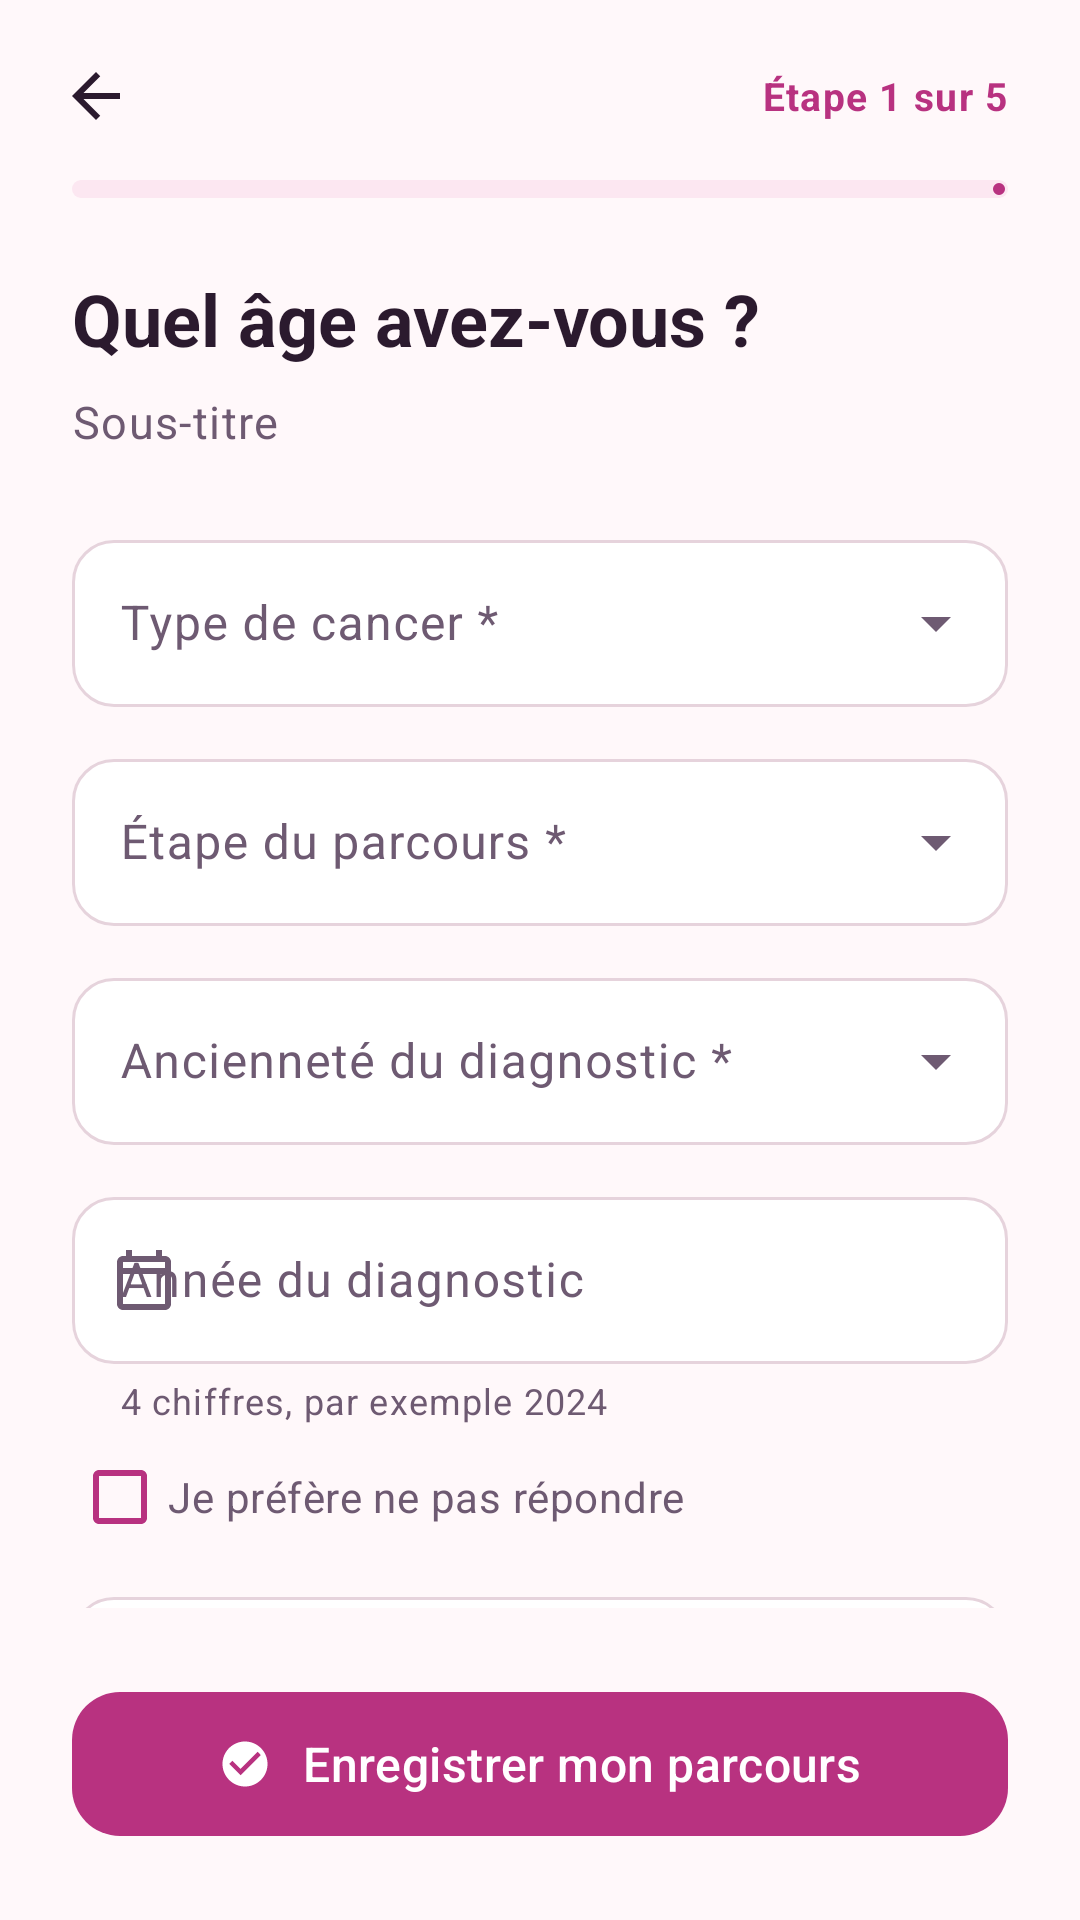

Reconstruct the res/layout file that produces this screen, plus the resources it refers to.
<!-- AndroidManifest.xml: application theme Theme.Chifaa -->
<!-- res/layout/activity_journey.xml -->
<?xml version="1.0" encoding="utf-8"?>
<LinearLayout xmlns:android="http://schemas.android.com/apk/res/android"
    xmlns:app="http://schemas.android.com/apk/res-auto"
    xmlns:tools="http://schemas.android.com/tools"
    android:layout_width="match_parent"
    android:layout_height="match_parent"
    android:background="@color/bg_app"
    android:orientation="vertical"
    tools:context=".activities.JourneyActivity">

    <include layout="@layout/layout_step_header" />

    <androidx.core.widget.NestedScrollView
        android:id="@+id/scrollJourney"
        android:layout_width="match_parent"
        android:layout_height="0dp"
        android:layout_weight="1">

        <LinearLayout
            android:layout_width="match_parent"
            android:layout_height="wrap_content"
            android:orientation="vertical"
            android:padding="@dimen/space_l">

            <com.google.android.material.textfield.TextInputLayout
                android:id="@+id/tilCancerType"
                style="@style/Widget.Chifaa.TextInput.Dropdown"
                android:layout_width="match_parent"
                android:layout_height="wrap_content"
                android:hint="@string/field_cancer_type">

                <com.google.android.material.textfield.MaterialAutoCompleteTextView
                    android:id="@+id/acCancerType"
                    android:layout_width="match_parent"
                    android:layout_height="wrap_content"
                    android:inputType="none"
                    app:simpleItems="@array/cancer_types" />
            </com.google.android.material.textfield.TextInputLayout>

            <com.google.android.material.textfield.TextInputLayout
                android:id="@+id/tilCarePhase"
                style="@style/Widget.Chifaa.TextInput.Dropdown"
                android:layout_width="match_parent"
                android:layout_height="wrap_content"
                android:layout_marginTop="12dp"
                android:hint="@string/field_care_phase">

                <com.google.android.material.textfield.MaterialAutoCompleteTextView
                    android:id="@+id/acCarePhase"
                    android:layout_width="match_parent"
                    android:layout_height="wrap_content"
                    android:inputType="none"
                    app:simpleItems="@array/care_phases" />
            </com.google.android.material.textfield.TextInputLayout>

            <com.google.android.material.textfield.TextInputLayout
                android:id="@+id/tilDiagnosisBand"
                style="@style/Widget.Chifaa.TextInput.Dropdown"
                android:layout_width="match_parent"
                android:layout_height="wrap_content"
                android:layout_marginTop="12dp"
                android:hint="@string/field_diagnosis_band">

                <com.google.android.material.textfield.MaterialAutoCompleteTextView
                    android:id="@+id/acDiagnosisBand"
                    android:layout_width="match_parent"
                    android:layout_height="wrap_content"
                    android:inputType="none"
                    app:simpleItems="@array/diagnosis_bands" />
            </com.google.android.material.textfield.TextInputLayout>

            
            <com.google.android.material.textfield.TextInputLayout
                android:id="@+id/tilDiagnosisYear"
                style="@style/Widget.Chifaa.TextInput"
                android:layout_width="match_parent"
                android:layout_height="wrap_content"
                android:layout_marginTop="12dp"
                android:hint="@string/field_diagnosis_year"
                app:helperText="@string/helper_diagnosis_year"
                app:startIconDrawable="@drawable/ic_calendar">

                <com.google.android.material.textfield.TextInputEditText
                    android:id="@+id/etDiagnosisYear"
                    android:layout_width="match_parent"
                    android:layout_height="wrap_content"
                    android:imeOptions="actionDone"
                    android:inputType="number"
                    android:maxLength="4"
                    android:textDirection="ltr" />
            </com.google.android.material.textfield.TextInputLayout>

            <com.google.android.material.checkbox.MaterialCheckBox
                android:id="@+id/cbYearSkip"
                android:layout_width="wrap_content"
                android:layout_height="wrap_content"
                android:minHeight="@dimen/touch_min"
                android:text="@string/journey_year_skip"
                android:textColor="@color/text_secondary"
                app:buttonTint="@color/brand_raspberry" />

            <com.google.android.material.textfield.TextInputLayout
                android:id="@+id/tilFacility"
                style="@style/Widget.Chifaa.TextInput.Dropdown"
                android:layout_width="match_parent"
                android:layout_height="wrap_content"
                android:layout_marginTop="4dp"
                android:hint="@string/field_facility">

                <com.google.android.material.textfield.MaterialAutoCompleteTextView
                    android:id="@+id/acFacility"
                    android:layout_width="match_parent"
                    android:layout_height="wrap_content"
                    android:inputType="none"
                    app:simpleItems="@array/facility_types" />
            </com.google.android.material.textfield.TextInputLayout>

            
            <TextView
                android:layout_width="wrap_content"
                android:layout_height="wrap_content"
                android:layout_marginTop="@dimen/space_l"
                android:text="@string/journey_treatments_label"
                android:textAppearance="@style/TextAppearance.Chifaa.Title"
                android:textSize="16sp" />

            <TextView
                android:layout_width="wrap_content"
                android:layout_height="wrap_content"
                android:text="@string/journey_treatments_hint"
                android:textAppearance="@style/TextAppearance.Chifaa.Caption" />

            <com.google.android.material.chip.ChipGroup
                android:id="@+id/chipsTreatments"
                android:layout_width="match_parent"
                android:layout_height="wrap_content"
                android:layout_marginTop="@dimen/space_s" />

            <TextView
                android:id="@+id/tvTreatmentsError"
                style="@style/Chifaa.ErrorText" />

            
            <TextView
                android:layout_width="wrap_content"
                android:layout_height="wrap_content"
                android:layout_marginTop="@dimen/space_l"
                android:text="@string/journey_fertility_label"
                android:textAppearance="@style/TextAppearance.Chifaa.Title"
                android:textSize="16sp" />

            <RadioGroup
                android:id="@+id/rgFertility"
                android:layout_width="match_parent"
                android:layout_height="wrap_content"
                android:layout_marginTop="@dimen/space_xs">

                <com.google.android.material.radiobutton.MaterialRadioButton
                    android:id="@+id/rbFertilityYes"
                    android:layout_width="wrap_content"
                    android:layout_height="wrap_content"
                    android:minHeight="@dimen/touch_min"
                    android:text="@string/answer_yes"
                    app:buttonTint="@color/brand_raspberry" />

                <com.google.android.material.radiobutton.MaterialRadioButton
                    android:id="@+id/rbFertilityNo"
                    android:layout_width="wrap_content"
                    android:layout_height="wrap_content"
                    android:minHeight="@dimen/touch_min"
                    android:text="@string/answer_no"
                    app:buttonTint="@color/brand_raspberry" />

                <com.google.android.material.radiobutton.MaterialRadioButton
                    android:id="@+id/rbFertilitySkip"
                    android:layout_width="wrap_content"
                    android:layout_height="wrap_content"
                    android:minHeight="@dimen/touch_min"
                    android:text="@string/answer_skip"
                    app:buttonTint="@color/brand_raspberry" />
            </RadioGroup>

            <TextView
                android:id="@+id/tvFertilityError"
                style="@style/Chifaa.ErrorText" />

            <TextView
                android:layout_width="wrap_content"
                android:layout_height="wrap_content"
                android:layout_marginTop="@dimen/space_m"
                android:text="@string/required_legend"
                android:textAppearance="@style/TextAppearance.Chifaa.Caption" />
        </LinearLayout>
    </androidx.core.widget.NestedScrollView>

    <com.google.android.material.button.MaterialButton
        style="@style/Widget.Chifaa.Button"
        android:layout_width="match_parent"
        android:layout_height="wrap_content"
        android:layout_margin="@dimen/space_l"
        android:onClick="enregistrer"
        android:text="@string/journey_save"
        app:icon="@drawable/ic_check_circle"
        app:iconGravity="textStart" />
</LinearLayout>
<!-- res/layout/layout_step_header.xml (included above) -->
<?xml version="1.0" encoding="utf-8"?>
<LinearLayout xmlns:android="http://schemas.android.com/apk/res/android"
    xmlns:app="http://schemas.android.com/apk/res-auto"
    xmlns:tools="http://schemas.android.com/tools"
    android:layout_width="match_parent"
    android:layout_height="wrap_content"
    android:orientation="vertical"
    android:paddingStart="@dimen/space_s"
    android:paddingTop="@dimen/space_s"
    android:paddingEnd="@dimen/space_l">

    <LinearLayout
        android:layout_width="match_parent"
        android:layout_height="wrap_content"
        android:gravity="center_vertical"
        android:orientation="horizontal">

        <ImageButton
            android:id="@+id/btnHeaderBack"
            android:layout_width="@dimen/touch_min"
            android:layout_height="@dimen/touch_min"
            android:background="?attr/selectableItemBackgroundBorderless"
            android:contentDescription="@string/cd_back"
            android:src="@drawable/ic_arrow_back"
            app:tint="@color/text_primary" />

        <View
            android:layout_width="0dp"
            android:layout_height="1dp"
            android:layout_weight="1" />

        <TextView
            android:id="@+id/tvHeaderStep"
            android:layout_width="wrap_content"
            android:layout_height="wrap_content"
            android:textAppearance="@style/TextAppearance.Chifaa.Caption"
            android:textColor="@color/brand_raspberry"
            android:textStyle="bold"
            tools:text="Étape 1 sur 5" />
    </LinearLayout>

    <com.google.android.material.progressindicator.LinearProgressIndicator
        android:id="@+id/progressSteps"
        android:layout_width="match_parent"
        android:layout_height="wrap_content"
        android:layout_marginStart="@dimen/space_m"
        android:layout_marginTop="@dimen/space_xs"
        app:indicatorColor="@color/brand_raspberry"
        app:trackColor="@color/brand_rose_soft"
        app:trackCornerRadius="4dp"
        app:trackThickness="6dp" />

    <TextView
        android:id="@+id/tvHeaderTitle"
        android:layout_width="match_parent"
        android:layout_height="wrap_content"
        android:layout_marginStart="@dimen/space_m"
        android:layout_marginTop="@dimen/space_l"
        android:textAppearance="@style/TextAppearance.Chifaa.Headline"
        tools:text="Quel âge avez-vous ?" />

    <TextView
        android:id="@+id/tvHeaderSubtitle"
        android:layout_width="match_parent"
        android:layout_height="wrap_content"
        android:layout_marginStart="@dimen/space_m"
        android:layout_marginTop="@dimen/space_s"
        android:textAppearance="@style/TextAppearance.Chifaa.Body"
        tools:text="Sous-titre" />
</LinearLayout>
<!-- resources referenced by this layout -->
<resources>
  <string-array name="cancer_types">
          <item>Cancer du sein</item>
          <item>Cancer du col de l\'utérus</item>
          <item>Autre</item>
          <item>Je préfère ne pas répondre</item>
      </string-array>
  <string-array name="diagnosis_bands">
          <item>Moins d\'un an</item>
          <item>1 à 2 ans</item>
          <item>3 à 5 ans</item>
          <item>Plus de 5 ans</item>
          <item>Je préfère ne pas répondre</item>
      </string-array>
  <string-array name="facility_types">
          <item>Hôpital public</item>
          <item>Clinique privée</item>
          <item>À l\'étranger</item>
          <item>Je préfère ne pas répondre</item>
      </string-array>
  <color name="bg_app">#FFF8FA</color>
  <color name="brand_raspberry">#B83280</color>
  <color name="brand_rose_soft">#FCE7F1</color>
  <color name="text_primary">#2B1A2E</color>
  <color name="text_secondary">#6E5A72</color>
  <dimen name="space_l">24dp</dimen>
  <dimen name="space_m">16dp</dimen>
  <dimen name="space_s">8dp</dimen>
  <dimen name="space_xs">4dp</dimen>
  <dimen name="touch_min">48dp</dimen>
  <string name="answer_no">Non</string>
  <string name="answer_skip">Je préfère ne pas répondre</string>
  <string name="answer_yes">Oui</string>
  <string name="cd_back">Retour</string>
  <string name="field_cancer_type">Type de cancer *</string>
  <string name="field_care_phase">Étape du parcours *</string>
  <string name="field_diagnosis_band">Ancienneté du diagnostic *</string>
  <string name="field_diagnosis_year">Année du diagnostic</string>
  <string name="field_facility">Structure de prise en charge *</string>
  <string name="helper_diagnosis_year">4 chiffres, par exemple 2024</string>
  <string name="journey_fertility_label">Souhaitez-vous des informations sur la fertilité ? *</string>
  <string name="journey_save">Enregistrer mon parcours</string>
  <string name="journey_treatments_hint">Plusieurs choix possibles.</string>
  <string name="journey_treatments_label">Traitements reçus ou en cours *</string>
  <string name="journey_year_skip">Je préfère ne pas répondre</string>
  <string name="required_legend">* Champ obligatoire</string>
  <style name="TextAppearance.Chifaa.Body" parent="TextAppearance.Material3.BodyLarge">
          <item name="android:textSize">@dimen/text_body</item>
          <item name="android:lineSpacingExtra">4dp</item>
          <item name="android:textColor">@color/text_secondary</item>
      </style>
  <style name="TextAppearance.Chifaa.Caption" parent="TextAppearance.Material3.BodySmall">
          <item name="android:textSize">@dimen/text_caption</item>
          <item name="android:lineSpacingExtra">2dp</item>
          <item name="android:textColor">@color/text_secondary</item>
      </style>
  <style name="TextAppearance.Chifaa.Headline" parent="TextAppearance.Material3.HeadlineSmall">
          <item name="android:textSize">@dimen/text_headline</item>
          <item name="android:fontFamily">sans-serif</item>
          <item name="android:textStyle">bold</item>
          <item name="android:textColor">@color/text_primary</item>
      </style>
  <style name="TextAppearance.Chifaa.Title" parent="TextAppearance.Material3.TitleMedium">
          <item name="android:textSize">@dimen/text_title</item>
          <item name="android:fontFamily">sans-serif-medium</item>
          <item name="android:textColor">@color/text_primary</item>
      </style>
  <dimen name="text_caption">13sp</dimen>
  <color name="state_error">#C62828</color>
  <dimen name="text_body">15sp</dimen>
  <dimen name="text_headline">24sp</dimen>
  <dimen name="text_title">18sp</dimen>
  <dimen name="button_height">56dp</dimen>
  <dimen name="radius_m">16dp</dimen>
  <color name="white">#FFFFFF</color>
  <color name="surface">#FFFFFF</color>
  <color name="brand_plum">#4A1D4F</color>
  <color name="brand_teal">#2A9D8F</color>
  <color name="brand_teal_soft">#DDF3F0</color>
  <color name="outline">#E6D3DC</color>
</resources>
